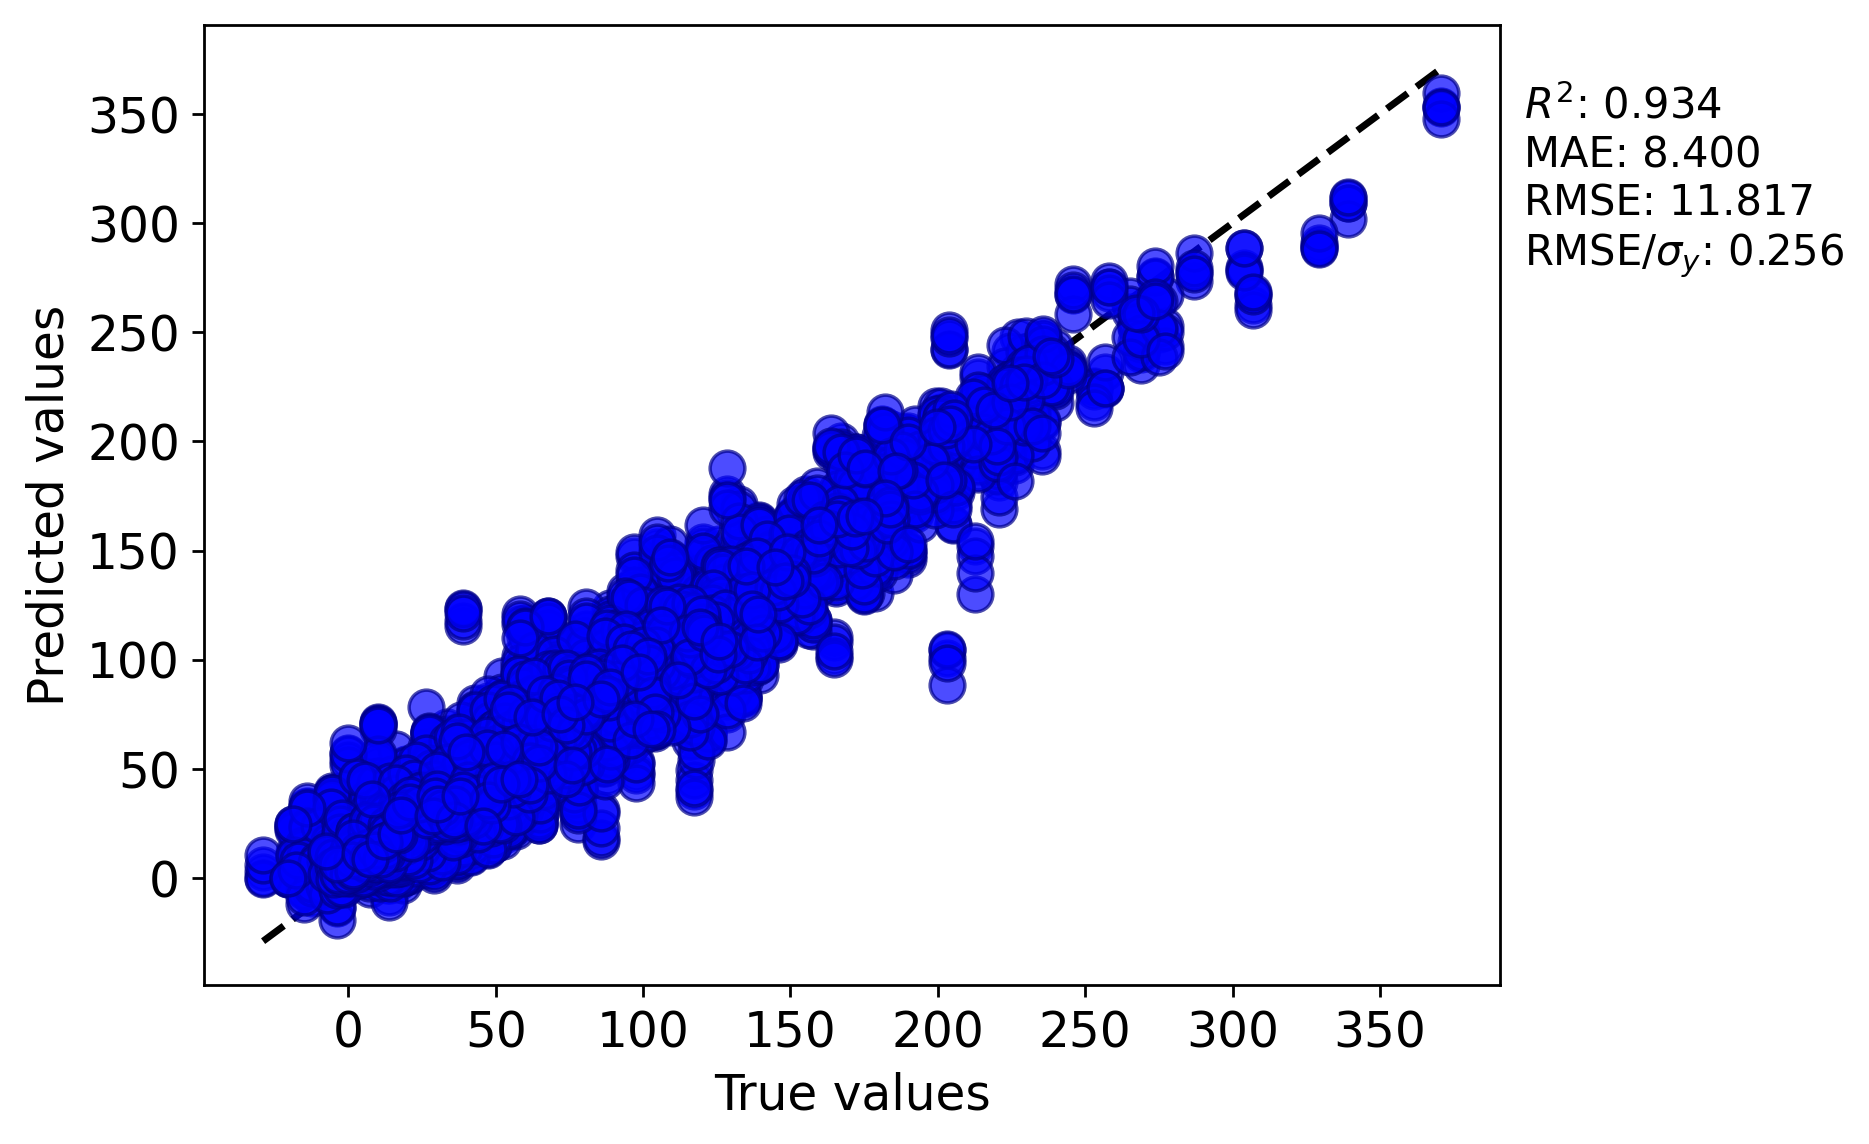

Data behind this chart, as committed beside it:
y true, y pred
24.44, 13.69
39.44, 23.33
12.22, 13.18
96.67, 89.27
13.33, 15.04
-5.333, 8.356
27.22, 43.58
68.33, 52.56
78.72, 86.95
103.6, 104.1
13.33, 15.97
35.44, 37.41
16.39, 18.5
28.11, 24.43
11.33, 2.526
16.0, 15.64
7.778, 1.987
11.67, 19
22.79, 33.35
33.39, 33.35
-18.33, 9.737
60.83, 55.76
54.78, 60.97
70.56, 60.97
45.0, 39.88
75.33, 65.3
58.89, 58.28
33.89, 30.45
61.11, 51.54
32.22, 39.59
55.56, 64.85
76.67, 77.85
45.56, 55.28
50.56, 61.24
37.22, 29.73
104.1, 104
149.7, 140.8
142.3, 144.9
110.2, 123.4
10.0, 6.805
19.28, 27.16
23.83, 18.21
55.89, 52.29
67.72, 54.46
6.22, 9.143
21.67, 27.68
56.67, 46.9
94.22, 84.55
13.89, 15.15
42.22, 22.01
38.33, 30.07
66.11, 57.59
20.56, 9.999
-3.911, 14.67
21.66, 17.18
105.6, 85.68
66.06, 58.05
76.11, 70.84
17.54, 27.42
62.2, 72.5
... 22,615 more rows
